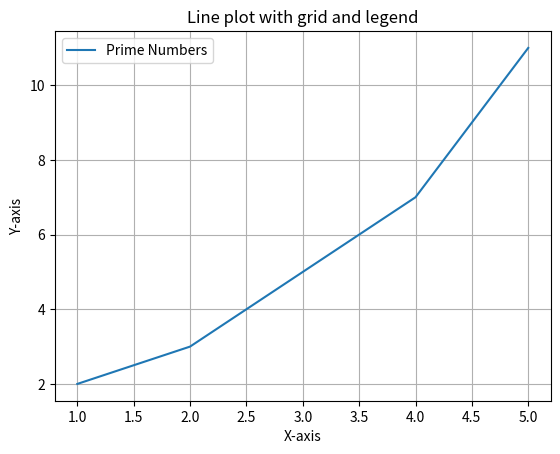

Here is the Python script that generated this plot:
import matplotlib.pyplot as plt
x = [1, 2, 3, 4, 5]
y = [2, 3, 5, 7, 11]
plt.plot(x, y, label='Prime Numbers')
plt.title('Line plot with grid and legend')
plt.xlabel("X-axis")
plt.ylabel("Y-axis")
plt.grid(True)
plt.legend()
plt.show()